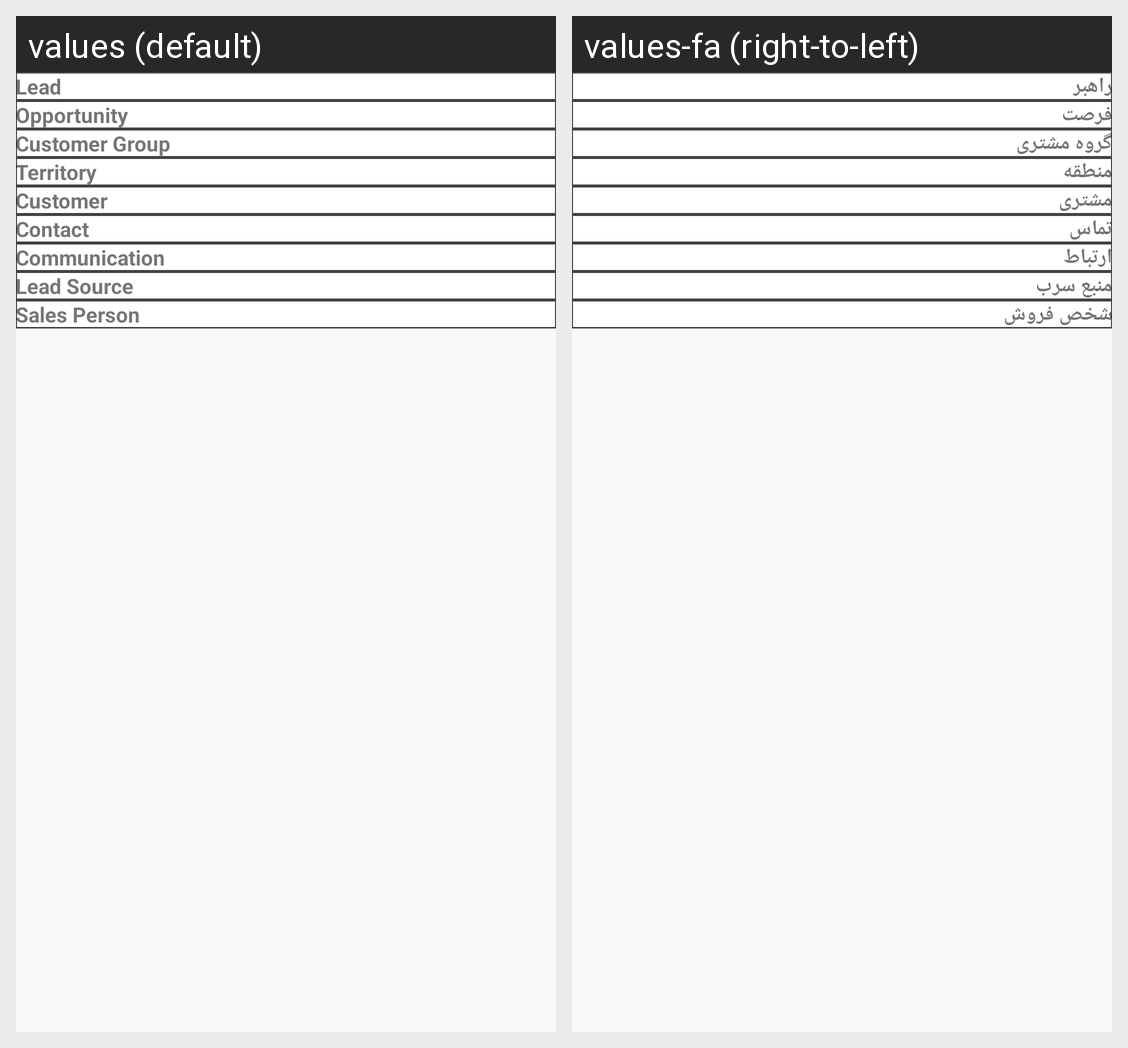

For this localized Android screen grid, give each drawn string resource with its value in every locale shown.
Android screen res/layout/fragment_leads_and_opportunity.xml rendered under 2 locales, left to right: values (default), values-fa (right-to-left). Device: Nexus 5 (rendered at 1080×1920; each locale shown at half size, 540×960, under a caption strip naming it); theme Theme.ERPNext.
Strings drawn on this screen, with the default value and each locale's value (text and hints the layout hard-codes, and strings that could not be matched under every locale, appear in the picture but are not listed):

leadd
  values: Lead
  values-fa: راهبر

opportunityy
  values: Opportunity
  values-fa: فرصت

customergroupp
  values: Customer Group
  values-fa: گروه مشتری

territoryy
  values: Territory
  values-fa: منطقه

customerr
  values: Customer
  values-fa: مشتری

contactss
  values: Contact
  values-fa: تماس

communicationn
  values: Communication
  values-fa: ارتباط

leadsourcee
  values: Lead Source
  values-fa: منبع سرب

salespersonn
  values: Sales Person
  values-fa: شخص فروش
